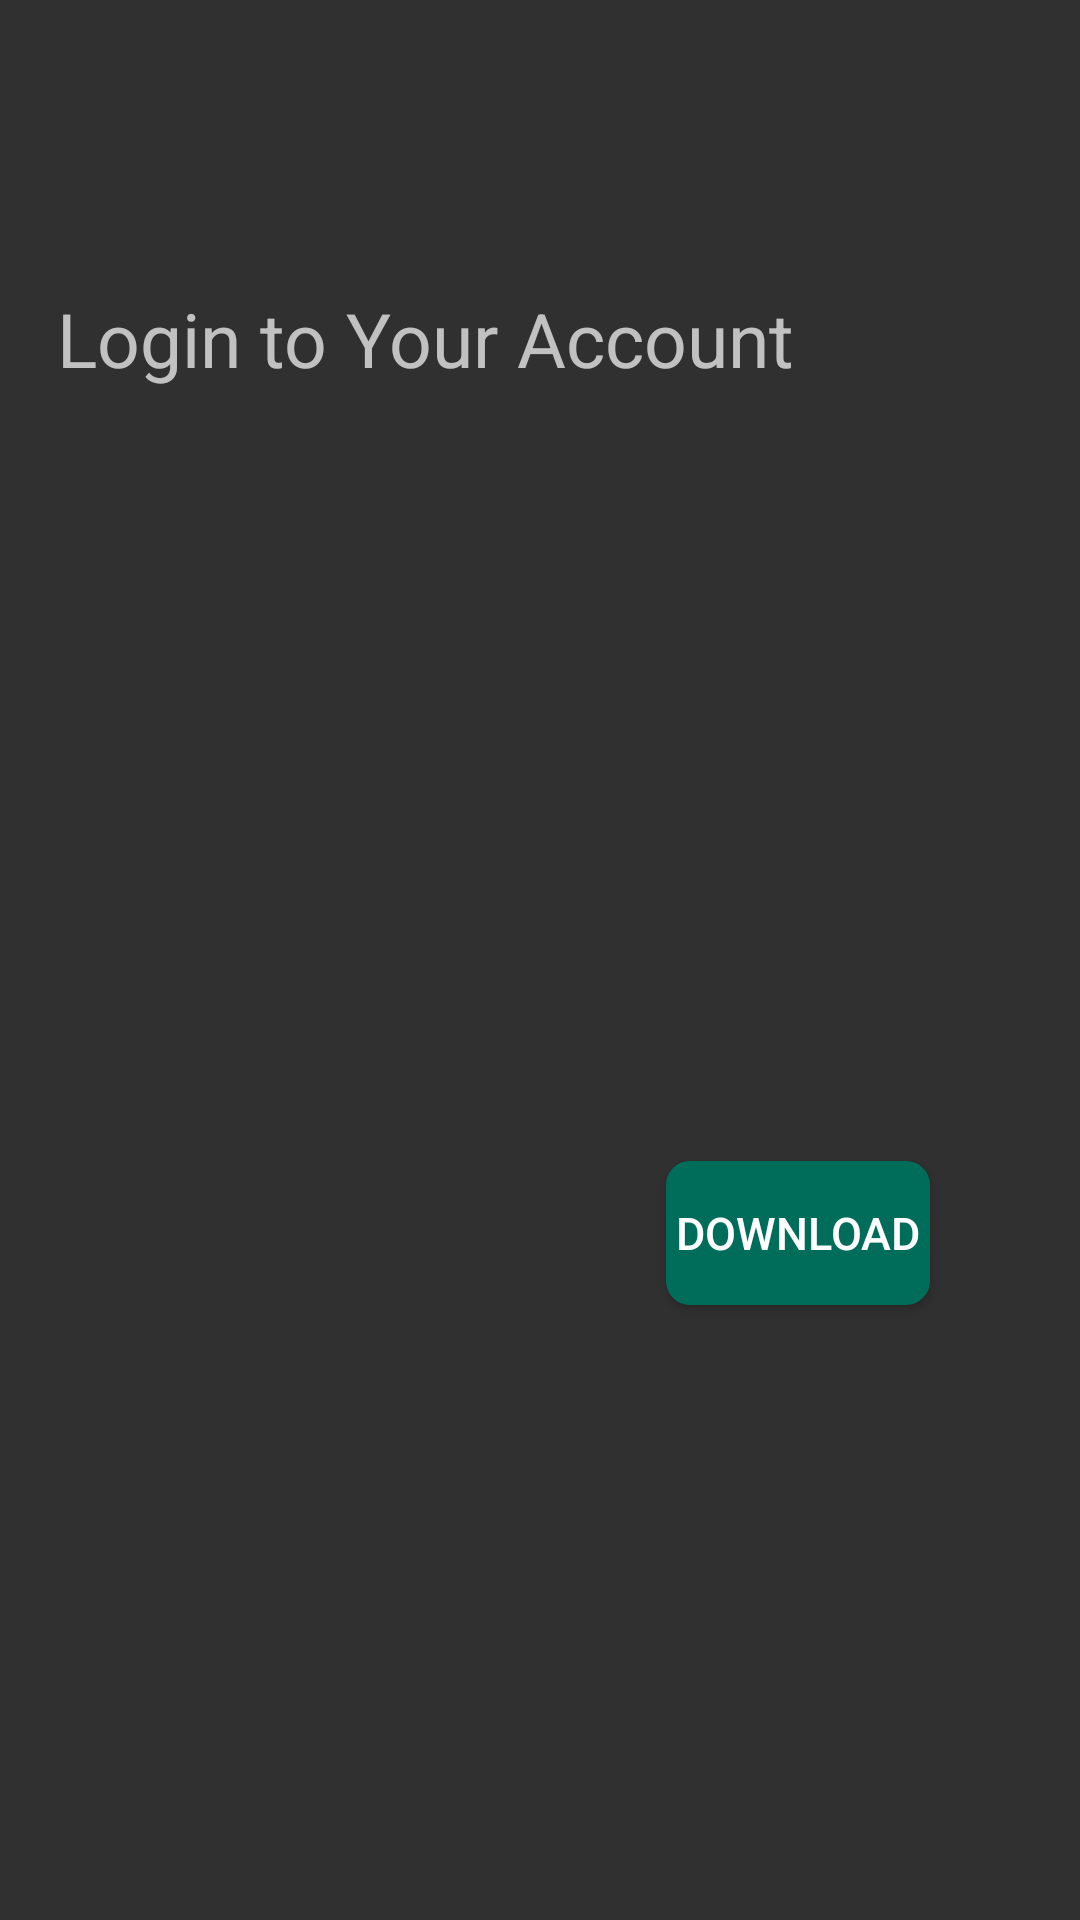

The Android layout XML behind this screen, and the referenced resources:
<!-- AndroidManifest.xml: application theme Theme.Pass24Final -->
<!-- res/layout/activity_tset.xml -->
<?xml version="1.0" encoding="utf-8"?>
<RelativeLayout
    xmlns:android="http://schemas.android.com/apk/res/android"
    xmlns:app="http://schemas.android.com/apk/res-auto"
    xmlns:tools="http://schemas.android.com/tools"
    android:layout_width="match_parent"
    android:layout_height="match_parent"
    android:orientation="vertical"
    tools:context=".tsetActivity">

    <TextView
        android:id="@+id/textView2"
        android:layout_width="wrap_content"
        android:layout_height="wrap_content"
        android:layout_alignParentStart="true"
        android:layout_alignParentTop="true"
        android:layout_marginStart="19dp"
        android:layout_marginTop="96dp"
        android:textSize="25dp"
        android:text="Login to Your Account" />


    <Button
        android:id="@+id/download_pdf"
        android:layout_width="wrap_content"
        android:layout_height="wrap_content"
        android:layout_alignParentStart="true"
        android:layout_alignParentTop="true"
        android:layout_marginStart="222dp"
        android:layout_marginTop="387dp"
        android:background="@drawable/buttonshape"
        android:text="download"
        android:textSize="15dp" />

</RelativeLayout>
<!-- resources referenced by this layout -->
<resources>
  <!-- drawable buttonshape (drawable) -->
  <?xml version="1.0" encoding="utf-8"?>
  <selector xmlns:android="http://schemas.android.com/apk/res/android">
  
      <item>
          <shape android:shape="rectangle">
              <solid android:color="@color/teal"/>
              <corners android:radius="8dp"/>
          </shape>
      </item>
  </selector>
  <style name="Theme.Pass24Final" parent="Theme.MaterialComponents.NoActionBar.Bridge">
          
          <item name="colorPrimary">@color/purple_500</item>
          <item name="colorPrimaryVariant">@color/purple_700</item>
          <item name="colorOnPrimary">@color/white</item>
          
          <item name="colorSecondary">@color/teal_200</item>
          <item name="colorSecondaryVariant">@color/teal_700</item>
          <item name="colorOnSecondary">@color/black</item>
          
          <item name="android:statusBarColor" tools:targetApi="l">?attr/colorPrimaryVariant</item>
          
      </style>
  <color name="teal">#006D5B</color>
  <color name="purple_500">#000</color>
  <color name="purple_700">#000</color>
  <color name="white">#FFFFFF</color>
  <color name="teal_200">#FF03DAC5</color>
  <color name="teal_700">#FF018786</color>
  <color name="black">#FF000000</color>
</resources>
